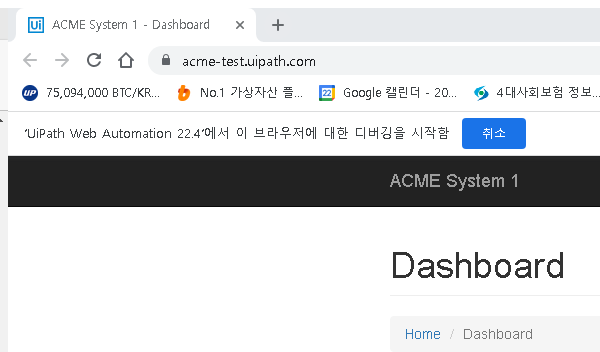
Task: Robotic Enterprise Framework
Workflow: System1_ClickWorkItems

Step 1: Attach Browser 'chrome.exe ACME' in window 'ACME System 1 - *' (chrome.exe)

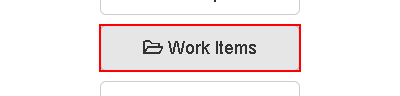
Step 2: click on the button 'Work Items'
